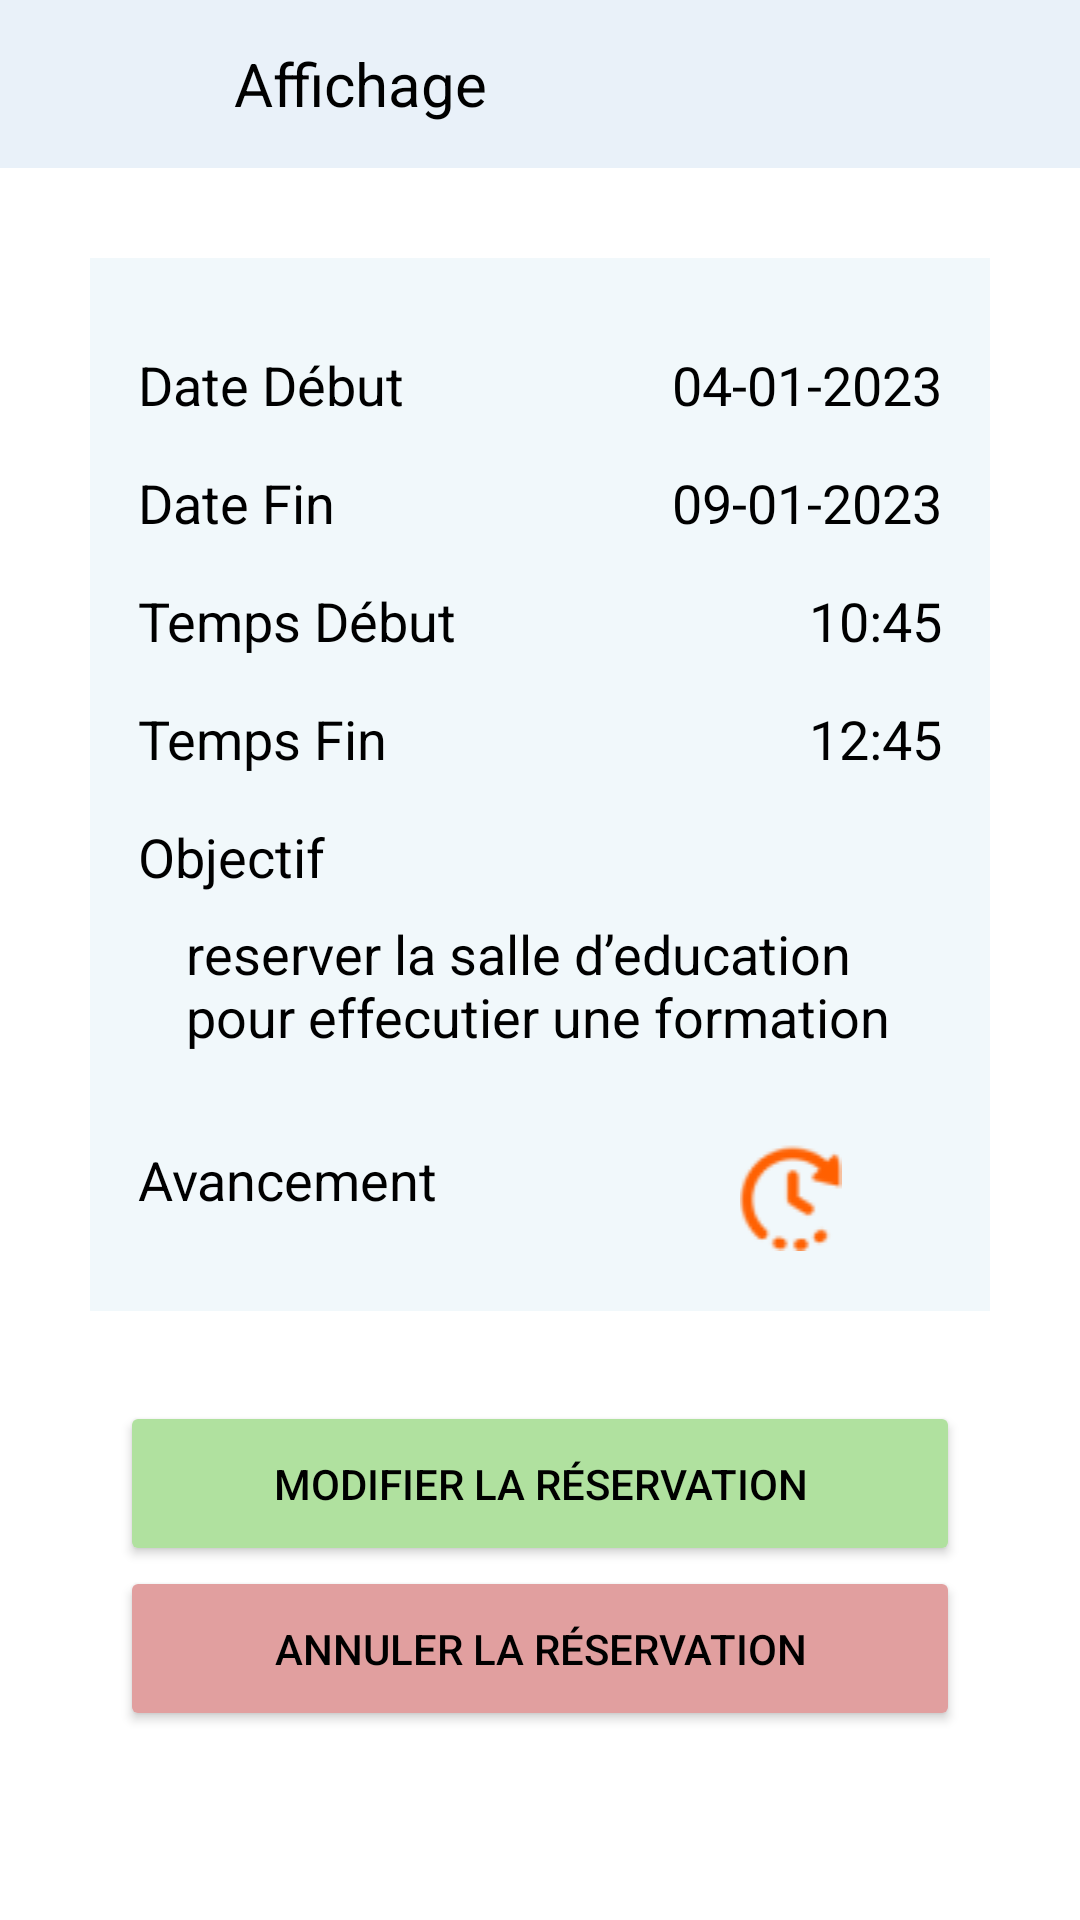

Write the Android layout XML for this screen, with the resource values it uses.
<!-- AndroidManifest.xml: application theme Theme.CentreReservationApkMobileImourigTaoufikGeuzoul -->
<!-- res/layout/fragment_affichagereserv.xml -->
<?xml version="1.0" encoding="utf-8"?>
<LinearLayout xmlns:android="http://schemas.android.com/apk/res/android"
    xmlns:app="http://schemas.android.com/apk/res-auto"
    xmlns:tools="http://schemas.android.com/tools"
    android:layout_width="match_parent"
    android:layout_height="match_parent"
    android:orientation="vertical"
    android:id="@+id/aff"
    android:background="@color/white"
    tools:context=".controller.AffichagereservFragment">


    <LinearLayout
        android:layout_width="match_parent"
        android:layout_height="?actionBarSize"
        android:background="@color/reservBgColor"
        android:orientation="horizontal">

        <ImageButton
            android:id="@+id/buttonBack1"
            android:layout_width="48dp"
            android:layout_height="48dp"
            android:layout_gravity="center"
            android:contentDescription="back"
            android:layout_marginStart="15dp"
            android:backgroundTint="@android:color/transparent"
            android:src="@drawable/ic_back" />

        <TextView
            android:id="@+id/textView"
            android:layout_width="wrap_content"
            android:layout_height="wrap_content"
            android:layout_gravity="center"
            android:layout_marginStart="15dp"
            android:text="Affichage"
            android:textColor="@color/black"
            android:textSize="20sp" />
    </LinearLayout>

    <LinearLayout
        android:layout_width="match_parent"
        android:layout_height="wrap_content"
        android:layout_margin="30dp"
        android:background="#F1F8FB"
        android:orientation="vertical">

        <LinearLayout
            android:layout_width="match_parent"
            android:layout_height="wrap_content"
            android:layout_gravity="center"
            android:layout_marginStart="16dp"
            android:layout_marginTop="30dp"
            android:layout_marginEnd="16dp"
            android:orientation="horizontal">

            <TextView
                android:id="@+id/textView1"
                android:layout_width="wrap_content"
                android:layout_height="wrap_content"
                android:layout_weight="1"
                android:text="Date Début"
                android:textColor="@color/black"
                android:textSize="18sp" />

            <TextView
                android:id="@+id/textDateD"
                android:layout_width="wrap_content"
                android:layout_height="wrap_content"
                android:layout_weight="1"
                android:gravity="right"
                android:text="04-01-2023"
                android:textColor="@color/black"
                android:textSize="18sp" />
        </LinearLayout>

        <LinearLayout
            android:layout_width="match_parent"
            android:layout_height="wrap_content"
            android:layout_gravity="center"
            android:layout_marginStart="16dp"
            android:layout_marginTop="15dp"
            android:layout_marginEnd="16dp"
            android:orientation="horizontal">

            <TextView
                android:id="@+id/textView2"
                android:layout_width="wrap_content"
                android:layout_height="wrap_content"
                android:layout_weight="1"
                android:text="Date Fin"
                android:textColor="@color/black"
                android:textSize="18sp" />

            <TextView
                android:id="@+id/textDateF"
                android:layout_width="wrap_content"
                android:layout_height="wrap_content"
                android:layout_weight="1"
                android:gravity="right"
                android:text="09-01-2023"
                android:textColor="@color/black"
                android:textSize="18sp" />
        </LinearLayout>

        <LinearLayout
            android:layout_width="match_parent"
            android:layout_height="wrap_content"
            android:layout_gravity="center"
            android:layout_marginStart="16dp"
            android:layout_marginTop="15dp"
            android:layout_marginEnd="16dp"
            android:orientation="horizontal">

            <TextView
                android:id="@+id/textView3"
                android:layout_width="wrap_content"
                android:layout_height="wrap_content"
                android:layout_weight="1"
                android:text="Temps Début"
                android:textColor="@color/black"
                android:textSize="18sp" />

            <TextView
                android:id="@+id/textTempsD"
                android:layout_width="wrap_content"
                android:layout_height="wrap_content"
                android:layout_weight="1"
                android:gravity="right"
                android:text="10:45"
                android:textColor="@color/black"
                android:textSize="18sp" />
        </LinearLayout>

        <LinearLayout
            android:layout_width="match_parent"
            android:layout_height="wrap_content"
            android:layout_gravity="center"
            android:layout_marginStart="16dp"
            android:layout_marginTop="15dp"
            android:layout_marginEnd="16dp"
            android:orientation="horizontal">

            <TextView
                android:id="@+id/textView4"
                android:layout_width="wrap_content"
                android:layout_height="wrap_content"
                android:layout_weight="1"
                android:text="Temps Fin"
                android:textColor="@color/black"
                android:textSize="18sp" />

            <TextView
                android:id="@+id/textTempsF"
                android:layout_width="wrap_content"
                android:layout_height="wrap_content"
                android:layout_weight="1"
                android:gravity="right"
                android:text="12:45"
                android:textColor="@color/black"
                android:textSize="18sp" />
        </LinearLayout>

        <LinearLayout
            android:layout_width="match_parent"
            android:layout_height="wrap_content"
            android:layout_gravity="center"
            android:layout_marginStart="16dp"
            android:layout_marginTop="15dp"
            android:layout_marginEnd="16dp"
            android:orientation="vertical">

            <TextView
                android:id="@+id/textView5"
                android:layout_width="wrap_content"
                android:layout_height="wrap_content"
                android:text="Objectif"
                android:textColor="@color/black"
                android:textSize="18sp" />

            <TextView
                android:id="@+id/textObj"
                android:layout_width="wrap_content"
                android:layout_height="wrap_content"
                android:layout_marginLeft="16dp"
                android:layout_marginTop="8dp"
                android:text="reserver la salle d’education pour effecutier une formation"
                android:textColor="@color/black"
                android:textSize="18sp" />
        </LinearLayout>

        <LinearLayout
            android:layout_width="match_parent"
            android:layout_height="wrap_content"
            android:layout_gravity="center"
            android:layout_marginStart="16dp"
            android:layout_marginTop="30dp"
            android:layout_marginEnd="16dp"
            android:layout_marginBottom="20dp"
            android:orientation="horizontal">

            <TextView
                android:id="@+id/textView6"
                android:layout_width="wrap_content"
                android:layout_height="wrap_content"
                android:layout_weight="1"
                android:text="Avancement"
                android:textColor="@color/black"
                android:textSize="18sp" />

            <ImageView
                android:id="@+id/imageView2"
                android:layout_width="wrap_content"
                android:layout_height="wrap_content"
                android:layout_weight="1"
                android:src="@drawable/ic_enattente" />
        </LinearLayout>

    </LinearLayout>
    <Button
        android:id="@+id/buttonMod"
        android:layout_width="match_parent"
        android:layout_height="55dp"
        android:text="Modifier la réservation"
        android:backgroundTint="#B0E19F"
        android:layout_marginLeft="40dp"
        android:layout_marginRight="40dp"
        android:textColor="@color/black"/>
    <Button
        android:id="@+id/buttonAnn"
        android:layout_width="match_parent"
        android:layout_height="55dp"
        android:text="Annuler la réservation"
        android:backgroundTint="#E19F9F"
        android:layout_marginLeft="40dp"
        android:layout_marginRight="40dp"
        android:textColor="@color/black"/>

</LinearLayout>
<!-- resources referenced by this layout -->
<resources>
  <color name="black">#FF000000</color>
  <color name="reservBgColor">#3391B8E2</color>
  <color name="white">#FFFFFFFF</color>
  <!-- drawable ic_enattente: png bitmap (drawable, 1628 bytes) -->
  <style name="Theme.CentreReservationApkMobileImourigTaoufikGeuzoul" parent="Theme.AppCompat.Light.NoActionBar">
             
          <item name="colorPrimary">@color/purple_500</item>
          <item name="colorPrimaryVariant">@color/purple_700</item>
          <item name="colorOnPrimary">@color/white</item>
          
          <item name="colorSecondary">@color/teal_200</item>
          <item name="colorSecondaryVariant">@color/teal_700</item>
          <item name="colorOnSecondary">@color/black</item>
          
          <item name="android:statusBarColor">?attr/colorPrimaryVariant</item>
          
      </style>
  <color name="purple_500">#231A86</color>
  <color name="purple_700">#FF3700B3</color>
  <color name="teal_200">#FF03DAC5</color>
  <color name="teal_700">#FF018786</color>
</resources>
